The GitHub repository sbenetz/jetson-inference contains a labelled image folder "hands_final" with 4 categories: background, next gesture, pause gesture, play gesture. Examples follow, each with its label.

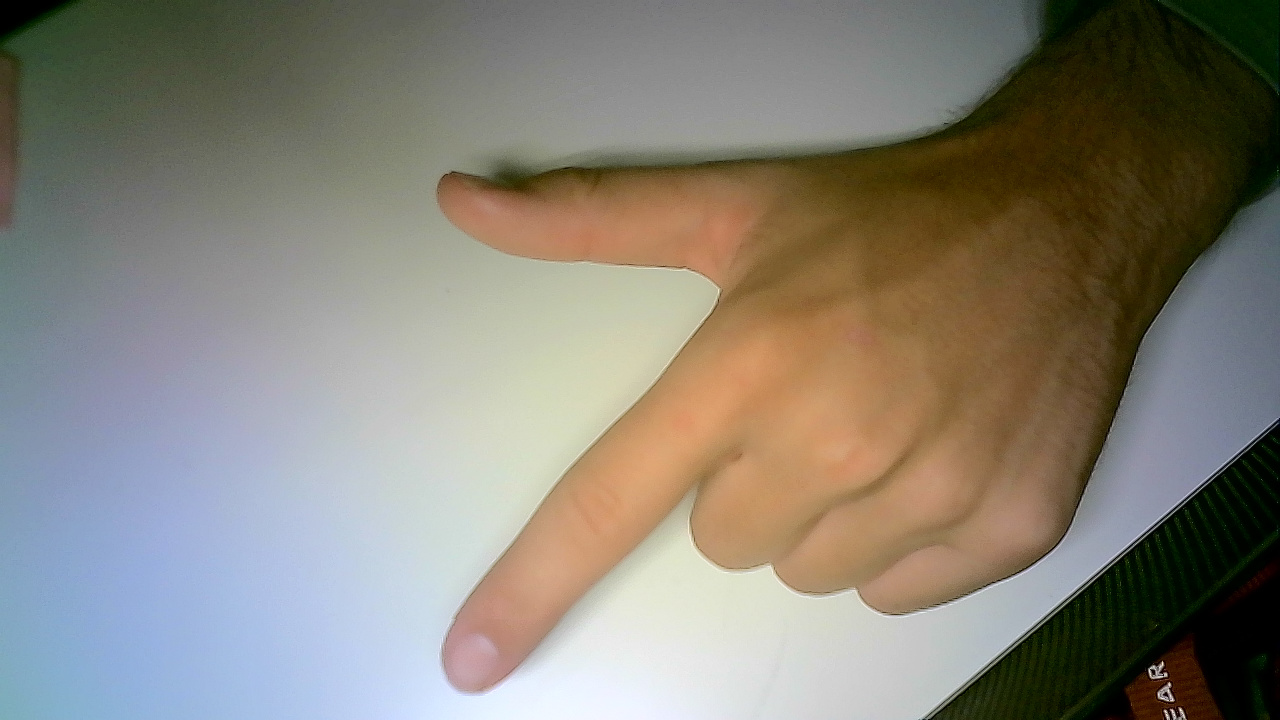
Label: next gesture

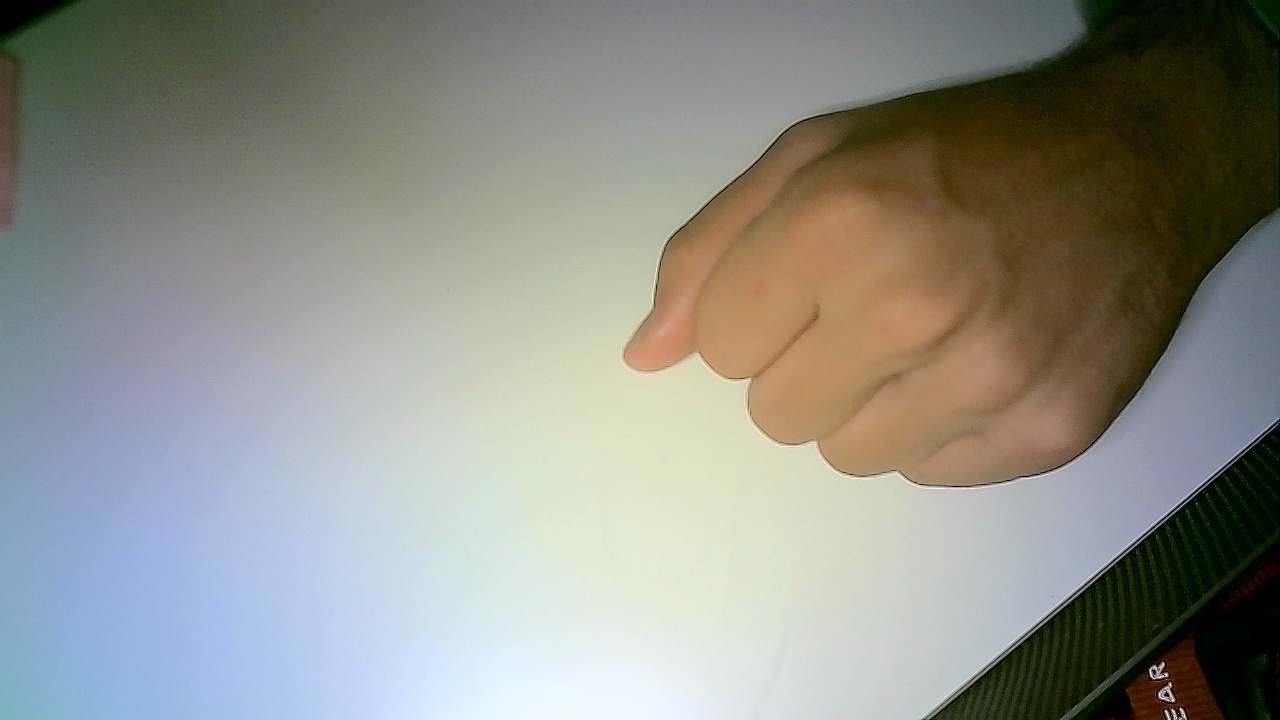
Label: pause gesture

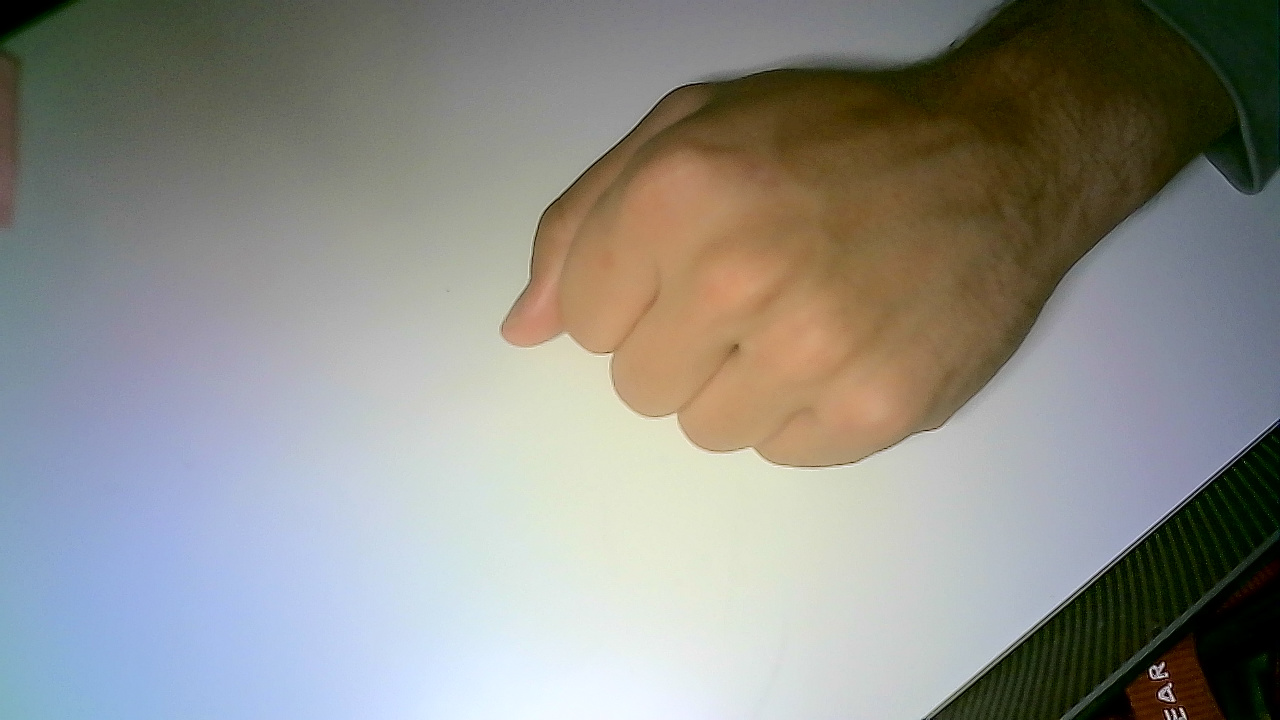
Label: pause gesture

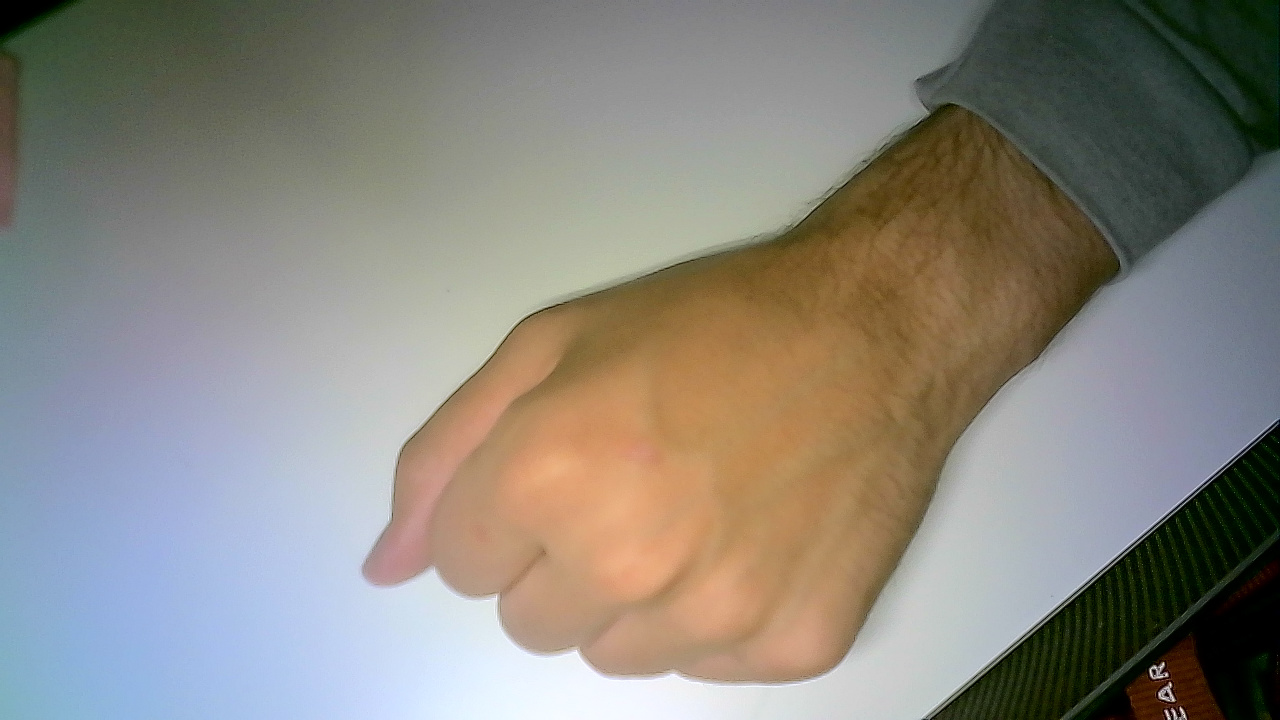
Label: pause gesture

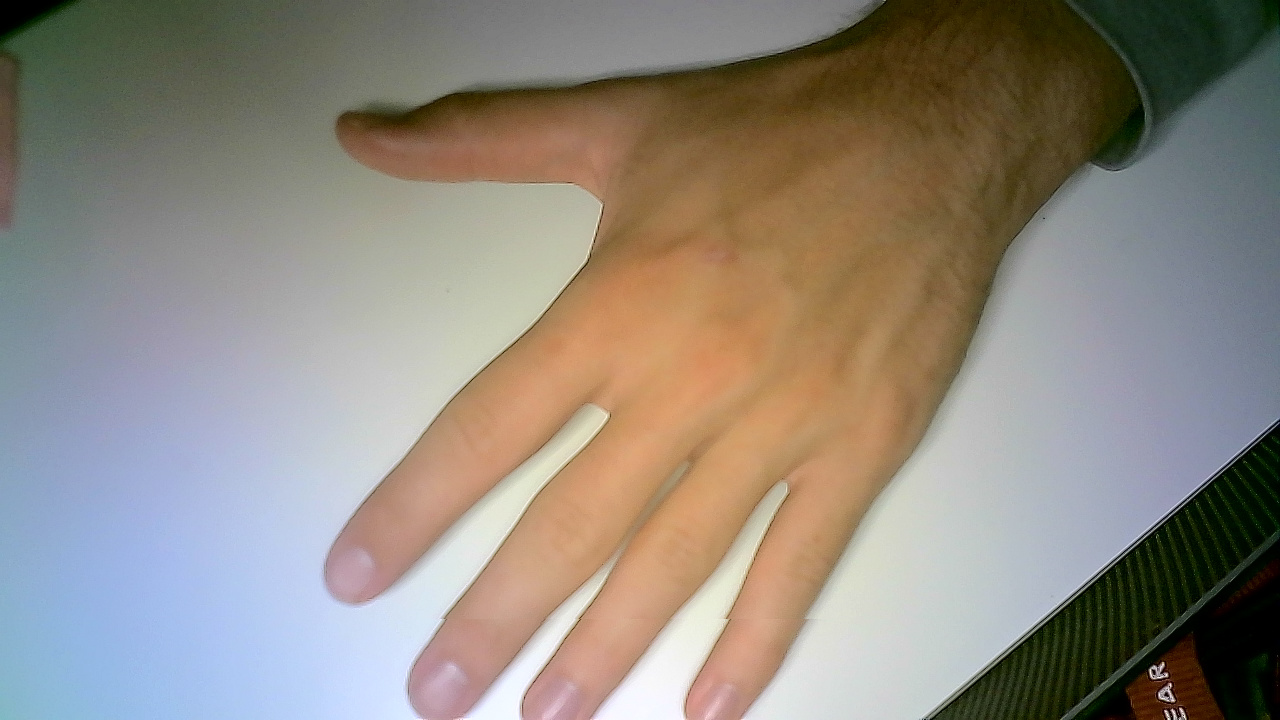
Label: play gesture

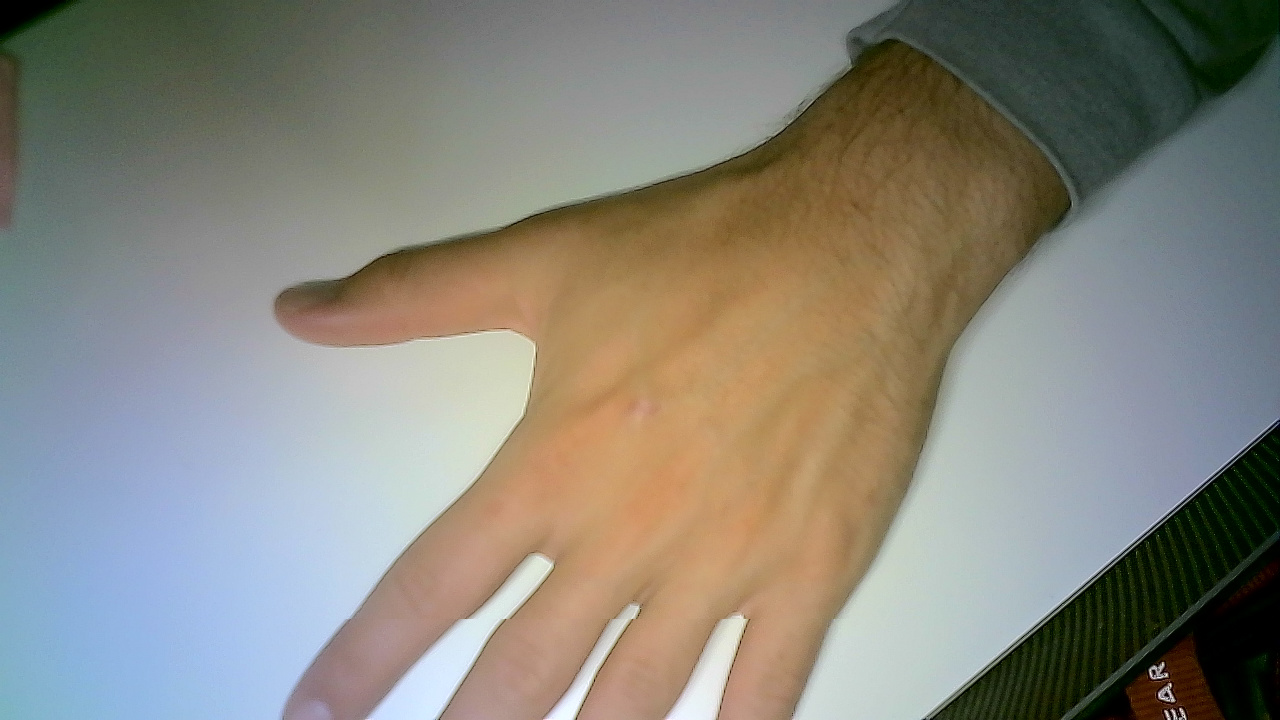
Label: play gesture
